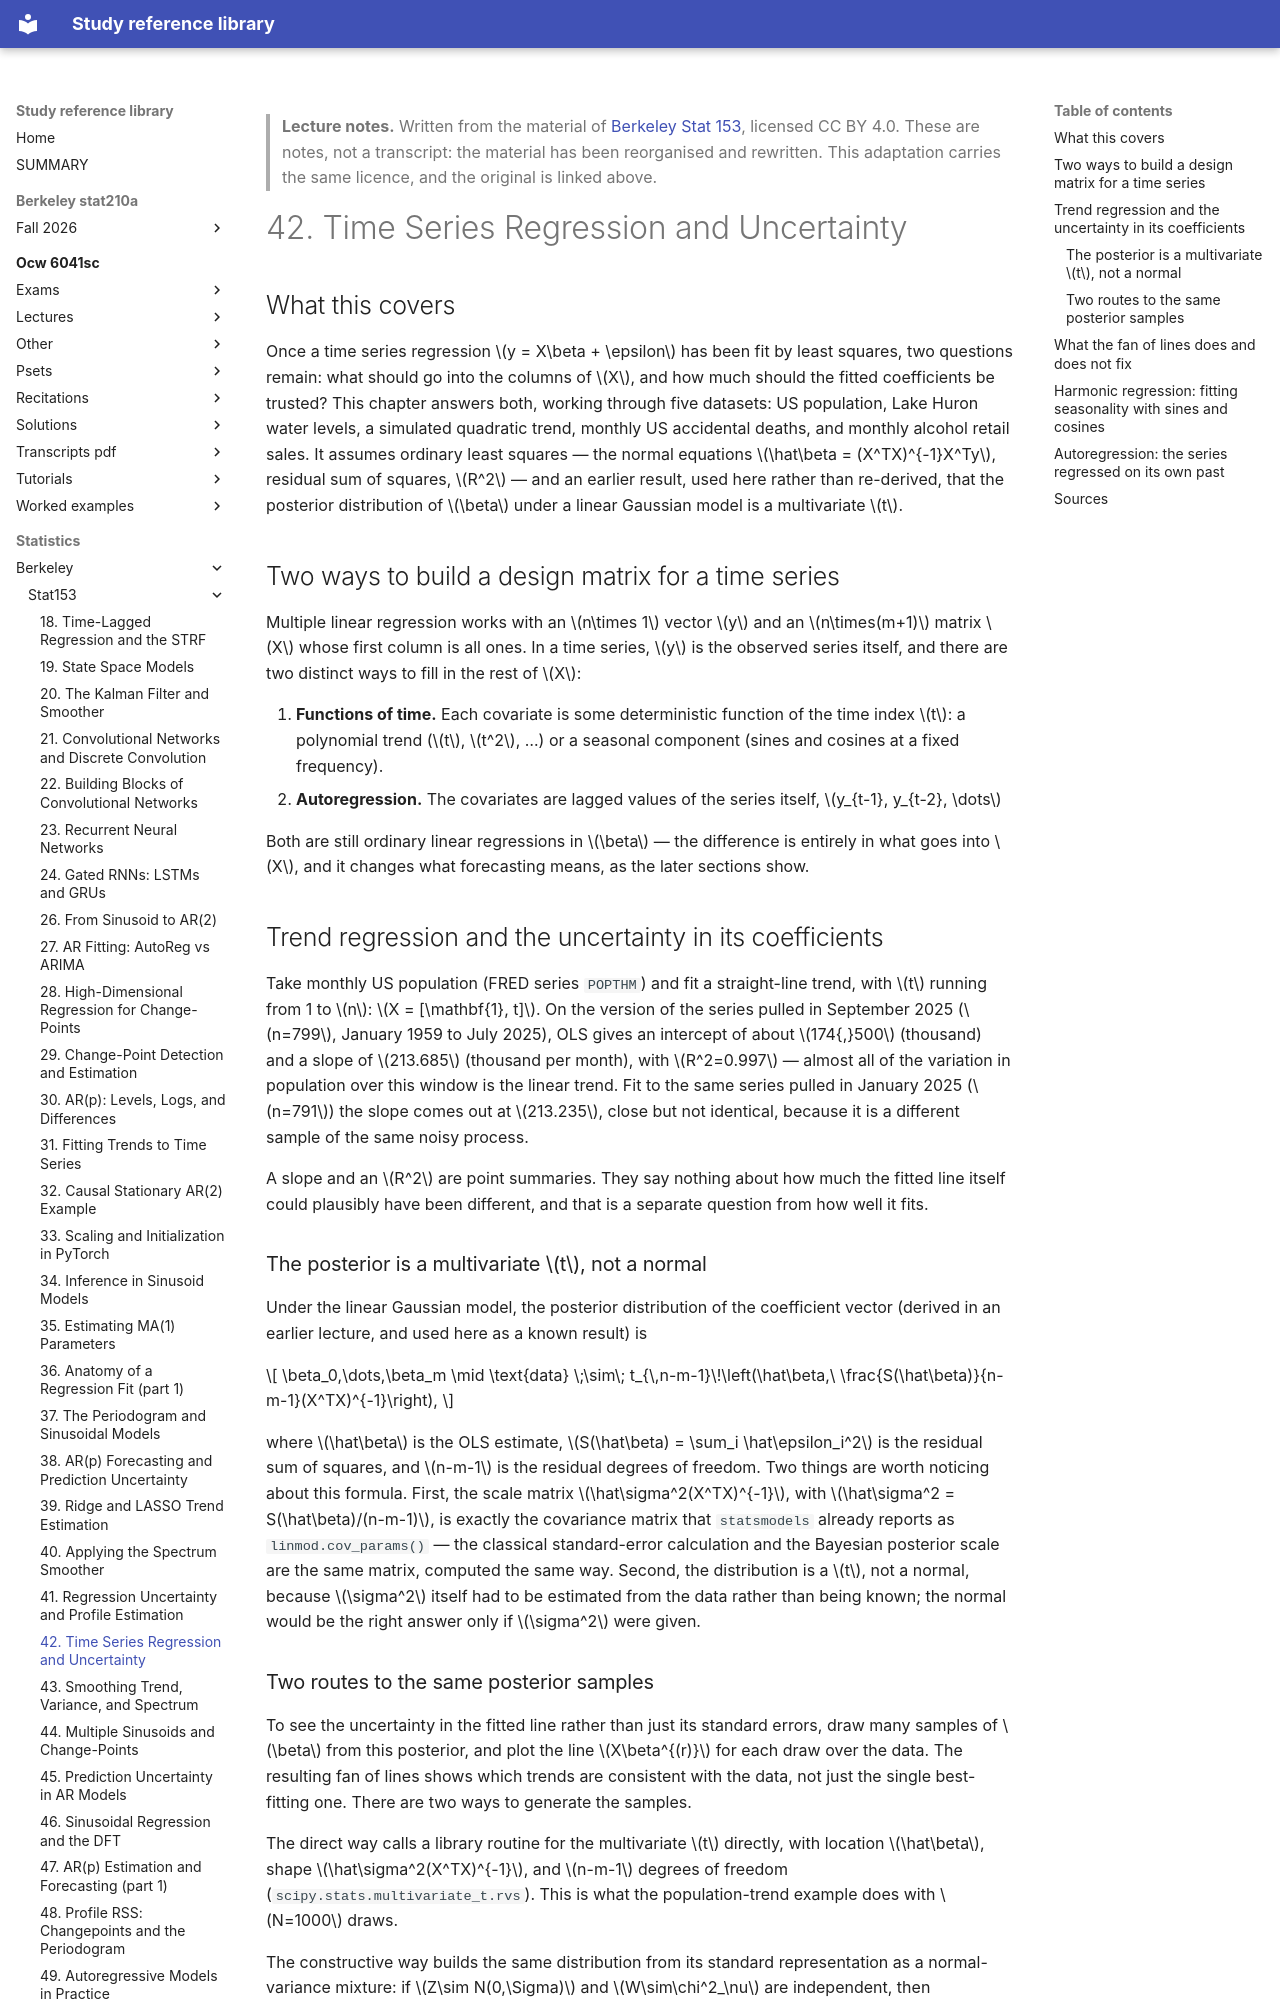

repository: Claptar/knowledge-base-library · page: statistics/berkeley/stat153/42-time-series-regression-and-uncertainty/index.html · generator: mkdocs

---
title: "42. Time Series Regression and Uncertainty"
course: "Berkeley Stat 153"
chapter: 42
source: "https://github.com/berkeley-stat153"
licence: "CC BY 4.0"
written: "2026-09-20"
---

> **Lecture notes.** Written from the material of [Berkeley Stat 153](https://github.com/berkeley-stat153), licensed CC BY 4.0. These are notes, not a transcript: the material has been reorganised and rewritten. This adaptation carries the same licence, and the original is linked above.

# 42. Time Series Regression and Uncertainty

## What this covers

Once a time series regression $y = X\beta + \epsilon$ has been fit by least squares, two questions
remain: what should go into the columns of $X$, and how much should the fitted coefficients be
trusted? This chapter answers both, working through five datasets: US population, Lake Huron water
levels, a simulated quadratic trend, monthly US accidental deaths, and monthly alcohol retail
sales. It assumes ordinary least squares — the normal equations $\hat\beta = (X^TX)^{-1}X^Ty$,
residual sum of squares, $R^2$ — and an earlier result, used here rather than re-derived, that the
posterior distribution of $\beta$ under a linear Gaussian model is a multivariate $t$.

## Two ways to build a design matrix for a time series

Multiple linear regression works with an $n\times 1$ vector $y$ and an $n\times(m+1)$ matrix $X$
whose first column is all ones. In a time series, $y$ is the observed series itself, and there are
two distinct ways to fill in the rest of $X$:

1. **Functions of time.** Each covariate is some deterministic function of the time index $t$: a
   polynomial trend ($t$, $t^2$, …) or a seasonal component (sines and cosines at a fixed
   frequency).
2. **Autoregression.** The covariates are lagged values of the series itself, $y_{t-1}, y_{t-2},
   \dots$

Both are still ordinary linear regressions in $\beta$ — the difference is entirely in what goes
into $X$, and it changes what forecasting means, as the later sections show.

## Trend regression and the uncertainty in its coefficients

Take monthly US population (FRED series `POPTHM`) and fit a straight-line trend, with $t$ running
from 1 to $n$: $X = [\mathbf{1}, t]$. On the version of the series pulled in September 2025
($n=799$, January 1959 to July 2025), OLS gives an intercept of about $174{,}500$ (thousand) and a
slope of $213.685$ (thousand per month), with $R^2=0.997$ — almost all of the variation in
population over this window is the linear trend. Fit to the same series pulled in January 2025
($n=791$) the slope comes out at $213.235$, close but not identical, because it is a different
sample of the same noisy process.

A slope and an $R^2$ are point summaries. They say nothing about how much the fitted line itself
could plausibly have been different, and that is a separate question from how well it fits.

### The posterior is a multivariate $t$, not a normal

Under the linear Gaussian model, the posterior distribution of the coefficient vector (derived in
an earlier lecture, and used here as a known result) is

$$
\beta_0,\dots,\beta_m \mid \text{data} \;\sim\; t_{\,n-m-1}\!\left(\hat\beta,\ \frac{S(\hat\beta)}{n-m-1}(X^TX)^{-1}\right),
$$

where $\hat\beta$ is the OLS estimate, $S(\hat\beta) = \sum_i \hat\epsilon_i^2$ is the residual sum
of squares, and $n-m-1$ is the residual degrees of freedom. Two things are worth noticing about
this formula. First, the scale matrix $\hat\sigma^2(X^TX)^{-1}$, with $\hat\sigma^2 =
S(\hat\beta)/(n-m-1)$, is exactly the covariance matrix that `statsmodels` already reports as
`linmod.cov_params()` — the classical standard-error calculation and the Bayesian posterior scale
are the same matrix, computed the same way. Second, the distribution is a $t$, not a normal,
because $\sigma^2$ itself had to be estimated from the data rather than being known; the normal
would be the right answer only if $\sigma^2$ were given.
